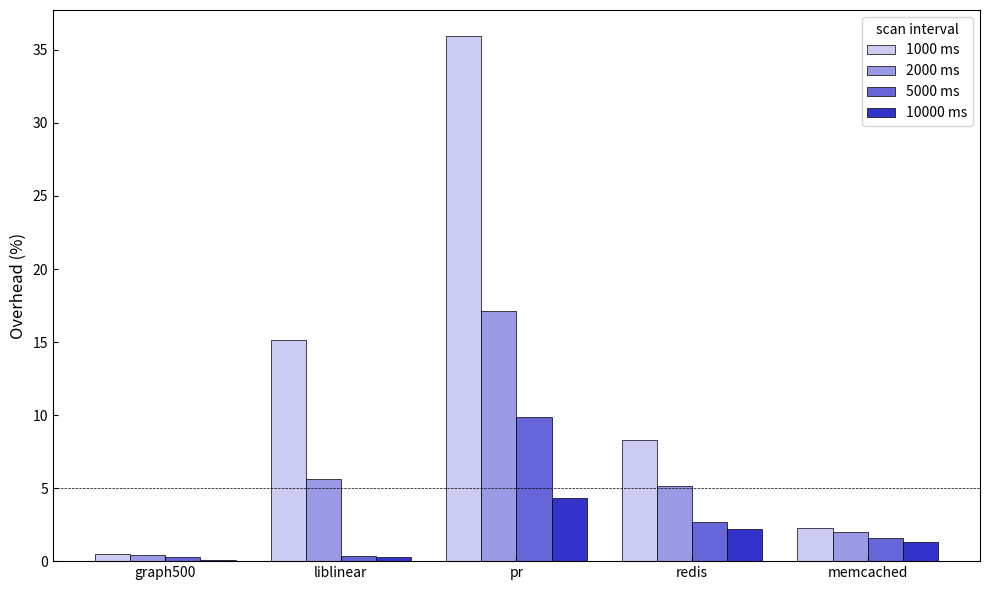

Generate this figure with matplotlib:
import matplotlib.pyplot as plt
import numpy as np


def main():
    # 数据
    graph500 = {0: 208.98, 1000: 209.99, 2000: 209.82, 5000: 209.6, 10000: 209.1}
    liblinear = {0: 375.70, 1000: 432.51, 2000: 396.80, 5000: 376.99, 10000: 376.89}
    pr = {0: 238.19, 1000: 323.79, 2000: 279.00, 5000: 261.67, 10000: 248.42}
    redis = {0: 213.46, 1000: 231.11, 2000: 224.43, 5000: 219.25, 10000: 218.23}
    memcached = {0: 77.14, 1000: 78.87, 2000: 78.66, 5000: 78.36, 10000:  78.16}

    time_points = [1000, 2000, 5000, 10000]
    data = [graph500, liblinear, pr, redis, memcached]
    benchmarks = ["graph500", "liblinear", "pr", "redis", "memcached"]

    # 计算 overhead
    overhead_data = []
    for benchmark_data in data:
        base = benchmark_data[0]
        overhead = {t: (benchmark_data[t] - base) / base * 100 if base != 0 else 0 for t in time_points}
        overhead_data.append(overhead)

    # 设置绘图参数
    x = np.arange(len(benchmarks))  # 每组柱子的 x 坐标
    width = 0.2  # 每个柱子的宽度
    offsets = [-1.5, -0.5, 0.5, 1.5]  # 4 个时间点的偏移量

    fig, ax = plt.subplots(figsize=(10, 6))
    colors = ["#ccccf2", "#9999e5", "#6666d8", "#3333cb"]

    # 依次绘制 3 个时间点的 overhead 数据
    for i, time in enumerate(time_points):
        heights = [d[time] for d in overhead_data]
        ax.bar(
            x + offsets[i] * width,
            heights,
            width,
            label=f"{time} ms",
            color=colors[i],
            linewidth=0.5,
            edgecolor="black",
        )

    # 设置标题和轴标签
    ax.set_ylabel("Overhead (%)", fontsize=12)
    ax.set_xticks(x)
    ax.set_xticklabels(benchmarks)
    ax.tick_params(direction="in")
    ax.legend(title="scan interval", fontsize=10)

    # 纵轴 5 的位置画一条横线
    ax.axhline(5, color="black", linestyle="--", linewidth=0.5)

    # 显示图形
    plt.tight_layout()
    plt.savefig("overhead.pdf", dpi=300)
    plt.show()


if __name__ == "__main__":
    main()
